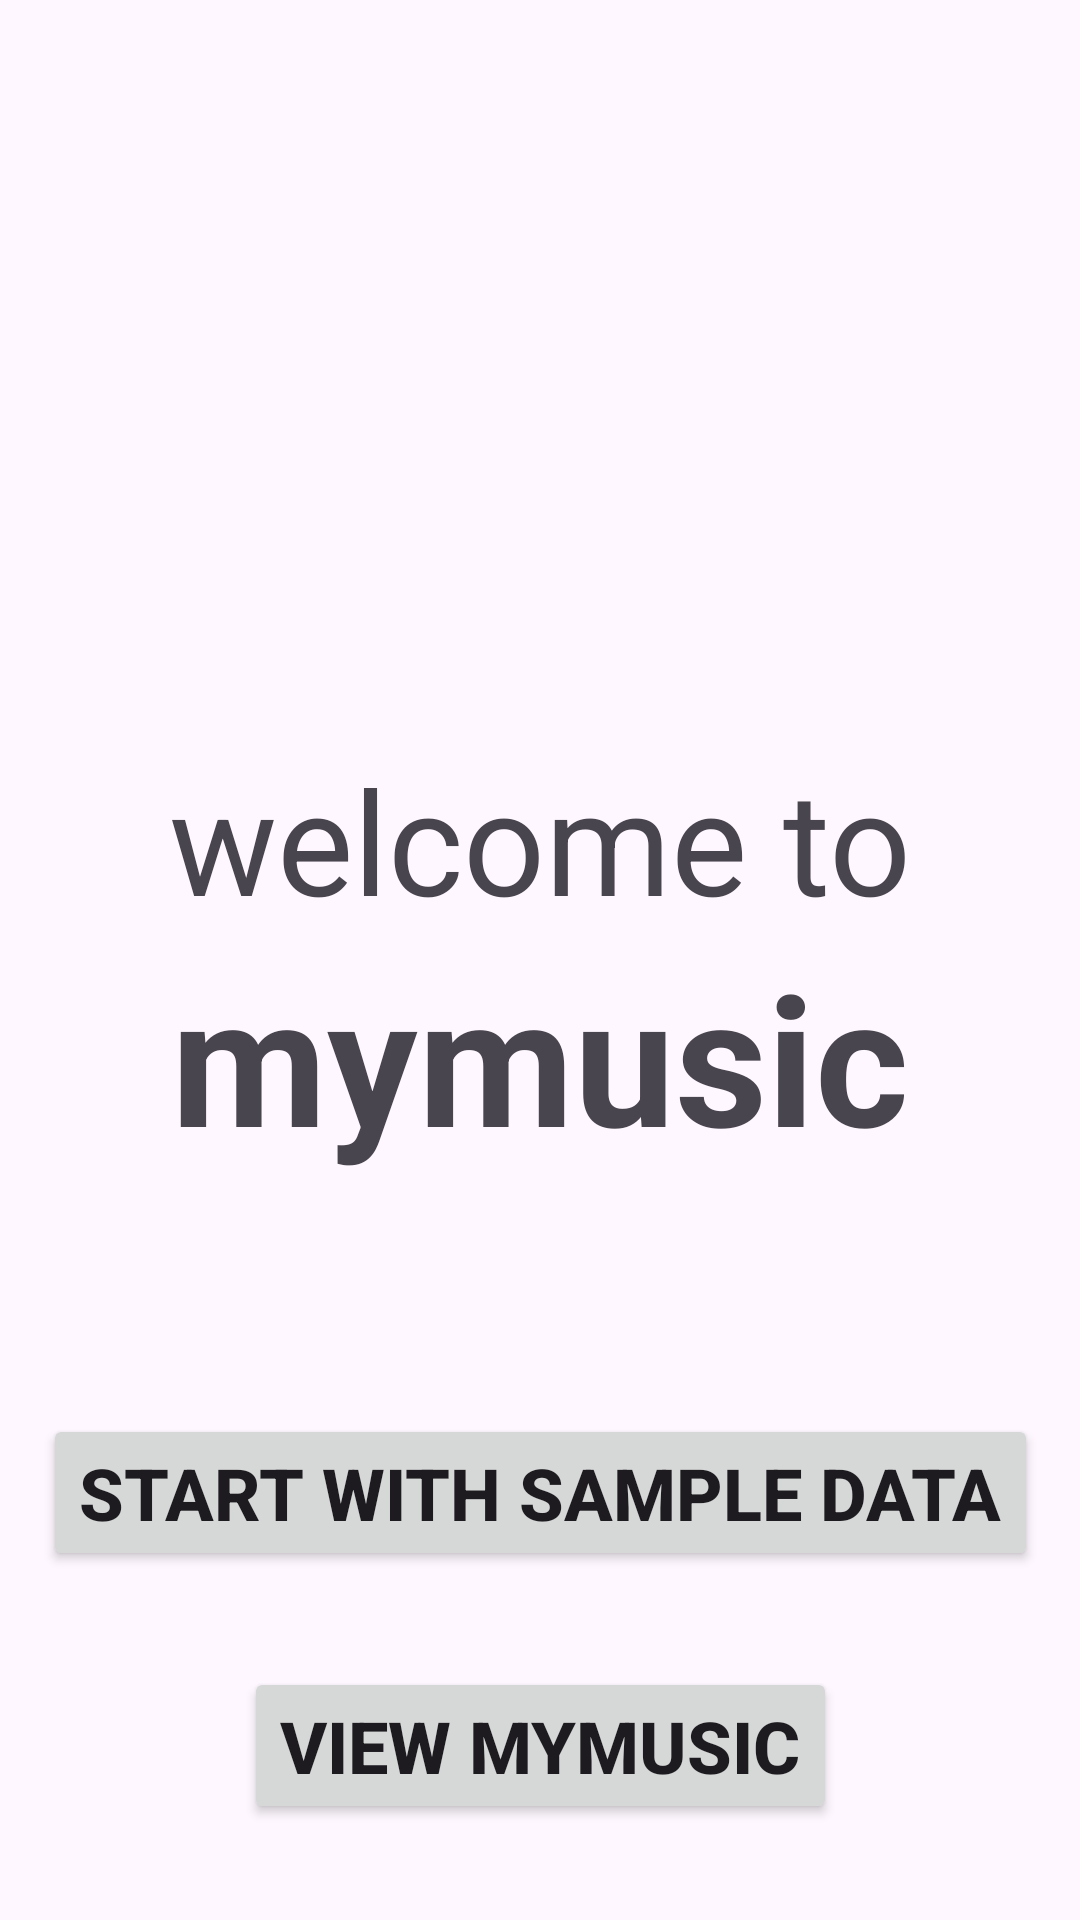

This screen was rendered from an Android layout file. Write that file and the resources it references.
<!-- AndroidManifest.xml: application theme Theme.Mymusic -->
<!-- res/layout/activity_welcome.xml -->
<?xml version="1.0" encoding="utf-8"?>
<androidx.constraintlayout.widget.ConstraintLayout xmlns:android="http://schemas.android.com/apk/res/android"
    xmlns:app="http://schemas.android.com/apk/res-auto"
    xmlns:tools="http://schemas.android.com/tools"
    android:layout_width="match_parent"
    android:layout_height="match_parent"
    tools:context=".activities.WelcomeActivity">

    <LinearLayout
        android:id="@+id/linearLayoutHorizontal"
        android:layout_width="match_parent"
        android:layout_height="match_parent"
        android:orientation="horizontal">

        <LinearLayout
            android:id="@+id/linerLayoutVertical"
            android:layout_width="match_parent"
            android:layout_height="match_parent"
            android:gravity="center"
            android:orientation="vertical"
            tools:ignore="UselessParent">

            <TextView
                android:id="@+id/tvWelcome1"
                android:layout_width="wrap_content"
                android:layout_height="wrap_content"
                android:text="@string/welcome_line"
                android:textSize="48sp" />

            <TextView
                android:id="@+id/tvWelcome2"
                android:layout_width="wrap_content"
                android:layout_height="wrap_content"
                android:text="@string/app_name"
                android:textSize="60sp"
                android:textStyle="bold" />

        </LinearLayout>

    </LinearLayout>

    <Button
        android:id="@+id/btnSampleStart"
        android:layout_width="wrap_content"
        android:layout_height="wrap_content"
        android:layout_marginBottom="32dp"
        android:text="@string/btn_sample_start"
        android:textSize="24sp"
        android:textStyle="bold"
        app:layout_constraintBottom_toTopOf="@+id/btnStart"
        app:layout_constraintEnd_toEndOf="parent"
        app:layout_constraintStart_toStartOf="parent" />

    <Button
        android:id="@+id/btnStart"
        android:layout_width="wrap_content"
        android:layout_height="wrap_content"
        android:layout_marginBottom="32dp"
        android:text="@string/btn_start"
        android:textSize="24sp"
        android:textStyle="bold"
        app:layout_constraintBottom_toBottomOf="parent"
        app:layout_constraintEnd_toEndOf="parent"
        app:layout_constraintStart_toStartOf="parent" />

</androidx.constraintlayout.widget.ConstraintLayout>
<!-- resources referenced by this layout -->
<resources>
  <string name="app_name">mymusic</string>
  <string name="btn_sample_start">start with sample data</string>
  <string name="btn_start">view mymusic</string>
  <string name="welcome_line">welcome to</string>
  <style name="Theme.Mymusic" parent="Base.Theme.Mymusic" />
  <style name="Base.Theme.Mymusic" parent="Theme.Material3.DayNight.NoActionBar">
          <item name="colorPrimary">@color/primaryPurple</item>
          <item name="colorPrimaryVariant">@color/design_default_color_primary</item>
          <item name="colorOnPrimary">@color/white</item>
          <item name="colorSecondary">@color/design_default_color_secondary</item>
          <item name="colorOnSecondary">@color/design_default_color_on_secondary</item>
          <item name="android:statusBarColor" tools:targetApi="l">@color/primaryPurple</item>
      </style>
  <color name="primaryPurple">#6750A4</color>
  <color name="white">#FFFFFF</color>
</resources>
